Run: headless pygame with SDL's dummy video driver; simulated clock (each Clock.tick advances the game by its frame time, no real sleeping); random seed 0; keys injected as events and as key.get_pressed() state; no mouse input.
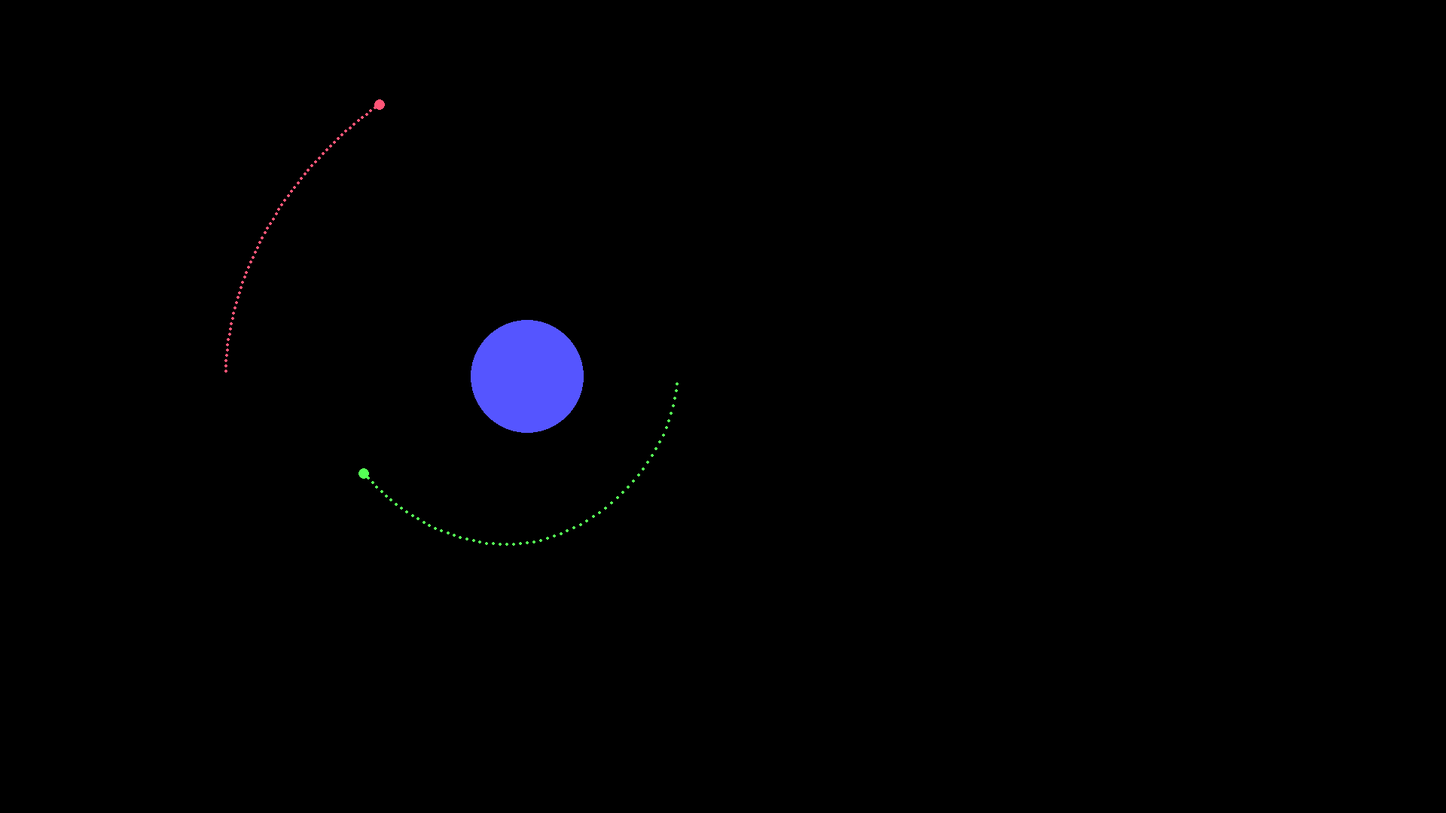
Frame 1 of 4 · flips 1–60 · no input
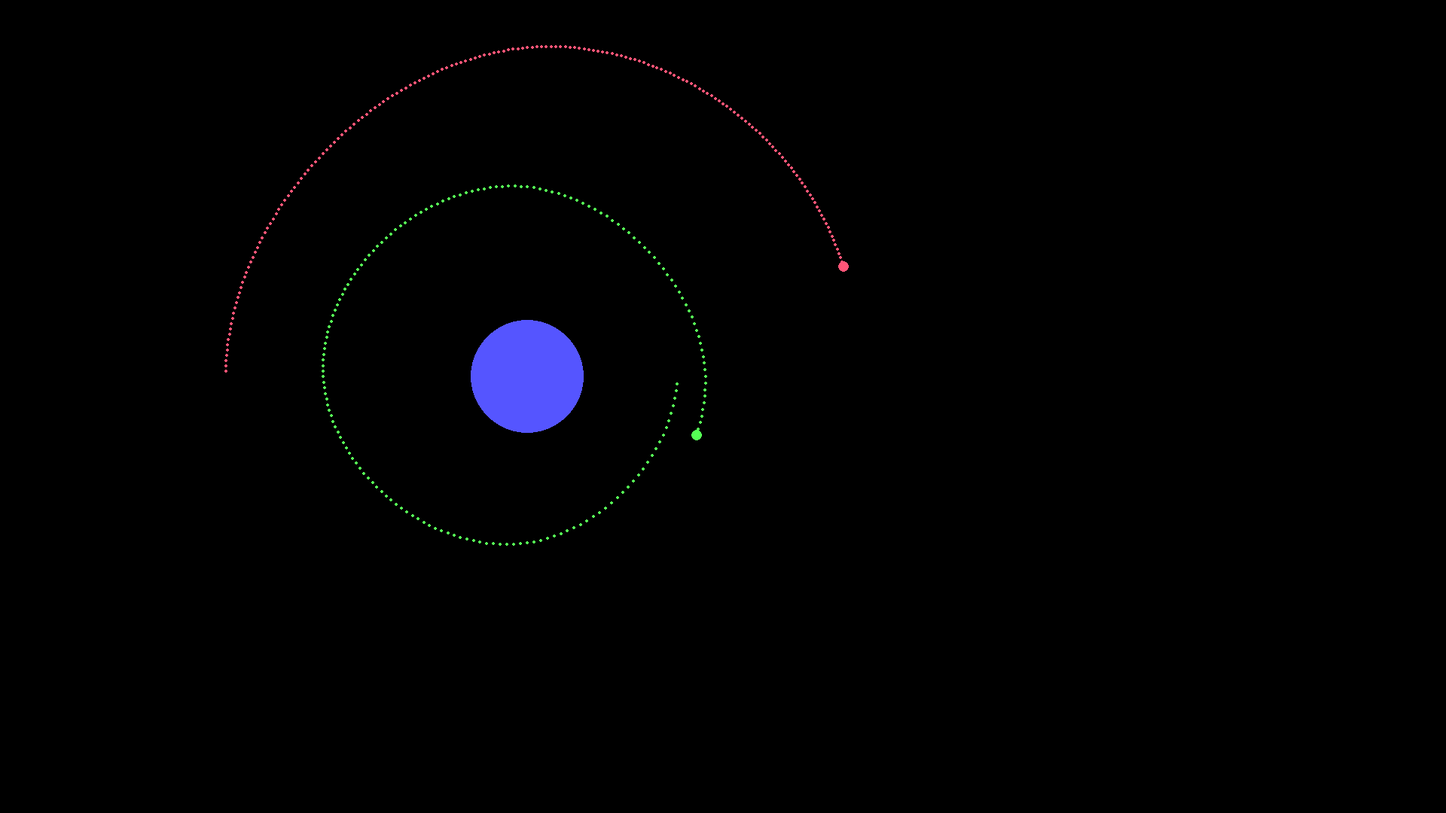
Frame 2 of 4 · flips 61–180 · tapped SPACE, RETURN · held RIGHT (→), D
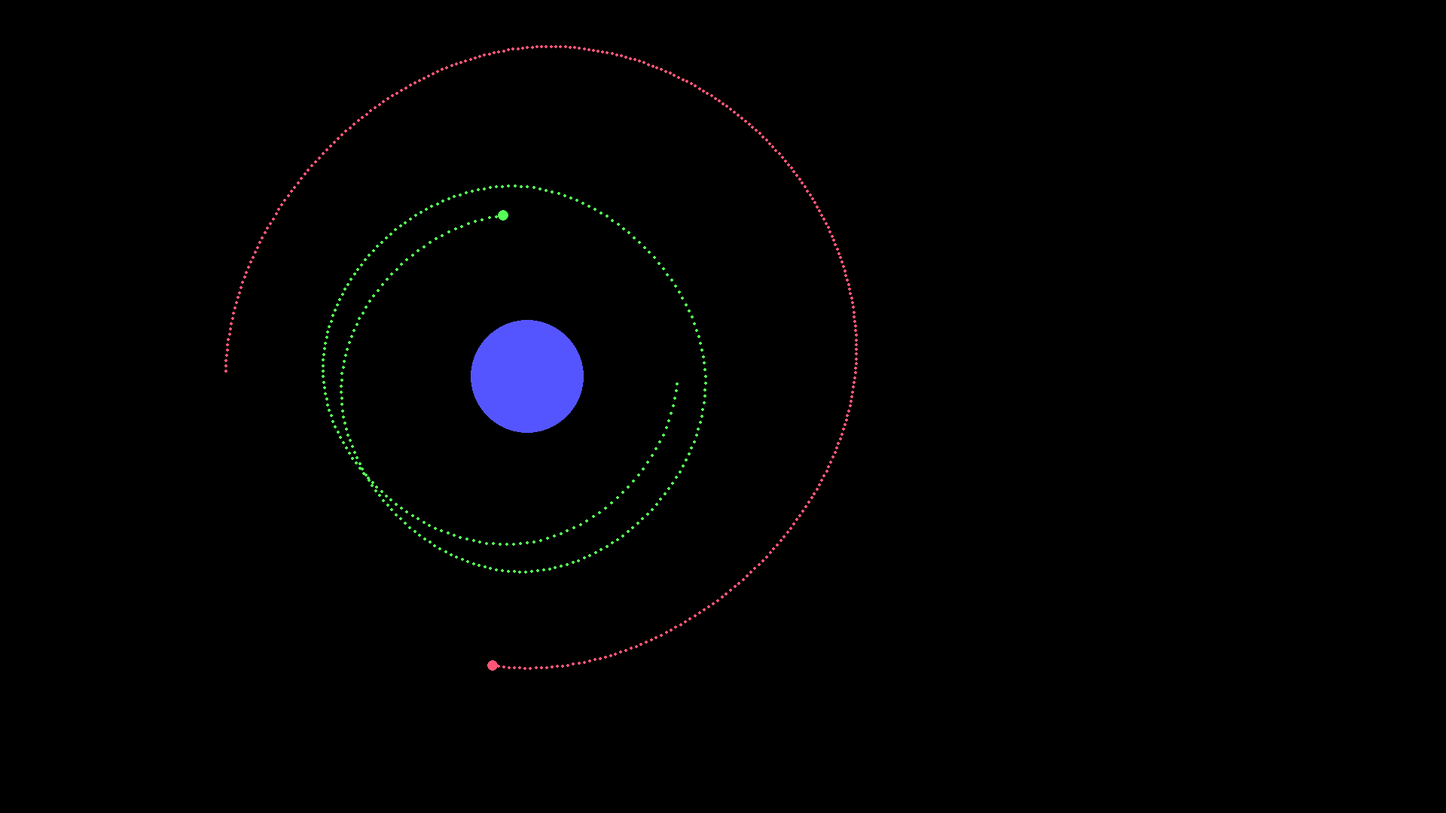
Frame 3 of 4 · flips 181–300 · held DOWN (↓), S
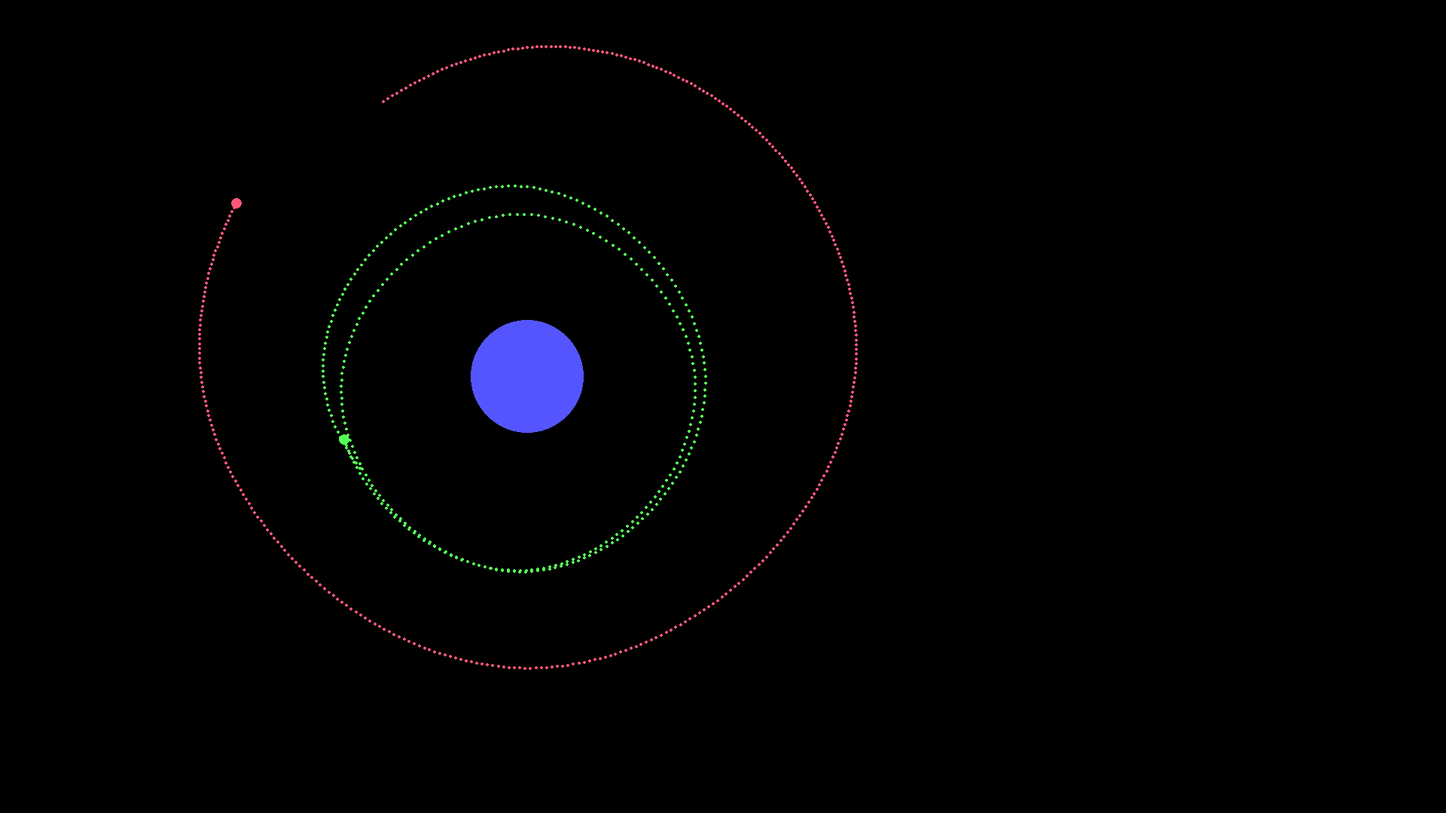
Frame 4 of 4 · flips 301–420 · held LEFT (←), A, UP (↑), W

The pygame program that drew these frames:

import pygame
import math

## initialize pygame and create window
pygame.init()
screen = pygame.display.set_mode((1920, 1080))
pygame.display.set_caption("<Your game>")
clock = pygame.time.Clock()  ## For syncing the FPS

running = True
FPS = 240


class planet:
    def __init__(self, mass, color, posX, posY, vel, density, lock):
        self.mass = mass * density
        self.color = color
        self.posX = posX
        self.posY = posY
        self.radius = mass / 4
        self.vel = vel
        self.trail = []
        self.lock = lock

    def drawPlanet(self):

        if self.lock is False:
            self.posX += self.vel[0]
            self.posY += self.vel[1]
        pygame.draw.circle(screen, self.color, (self.posX, self.posY), self.radius)
        self.trail.append((self.posX, self.posY))
        if self.trail.__len__() > 1.5 * FPS:
            del self.trail[0]
        for trailDot in self.trail:
            pygame.draw.circle(screen, self.color, trailDot, 2)


# declare planets
gravitationalConstant = 200
AllPlanets = [planet(300, '#5555FF', 700, 500, [0, 0], 3, True),
              planet(30, '#55FF55', 900, 500, [0, 10], 1, False),
              planet(30, '#FF5577', 300, 500, [0, -7], 1, False)]
while running:
    clock.tick(FPS)

    for event in pygame.event.get():  # gets all the events which have occured till now and keeps tab of them.
        ## listening for the the X button at the top
        if event.type == pygame.QUIT:
            running = False

    screen.fill('#000000')

    # calculating gravity between planets
    for body in AllPlanets:
        for otherbody in AllPlanets:
            if body is otherbody:
                continue
            force = gravitationalConstant * body.mass * otherbody.mass / (
                        ((otherbody.posY - body.posY) ** 2 + (otherbody.posX - body.posX) ** 2) + 1)

            # depending on current velocity push that vector in direction of the other planet by calculated amount
            yDirection, xDirection = 1, 1
            if otherbody.posY > body.posY:
                yDirection = -1
            if otherbody.posX > body.posX:
                xDirection = -1
            if otherbody.posX == body.posX:
                angle = 0
            else:
                angle = math.atan(abs((otherbody.posY - body.posY)/(otherbody.posX - body.posX)))
            print(angle, math.pi / 2, angle / (2 * math.pi))

            # x and y ratio of the forces
            ratio = angle / (math.pi / 2)
            yForce = force * ratio
            xForce = force - yForce

            # acceleration
            otherAccelerationX = xForce / otherbody.mass * xDirection
            otherAccelerationY = yForce / otherbody.mass * yDirection
            # if moving away from the body, negative acceleration
            if otherbody.posX > body.posX:
                lol = 1
            otherbody.vel[0] += otherAccelerationX / (FPS / 30)
            otherbody.vel[1] += otherAccelerationY / (FPS / 30)
            print(force, xForce, yForce, "forces, ratio:", ratio)

    for body in AllPlanets:
        body.drawPlanet()
    # gravity equation
    # force = bigG * mass

    ## Done after drawing everything to the screen
    pygame.display.flip()

pygame.quit()
